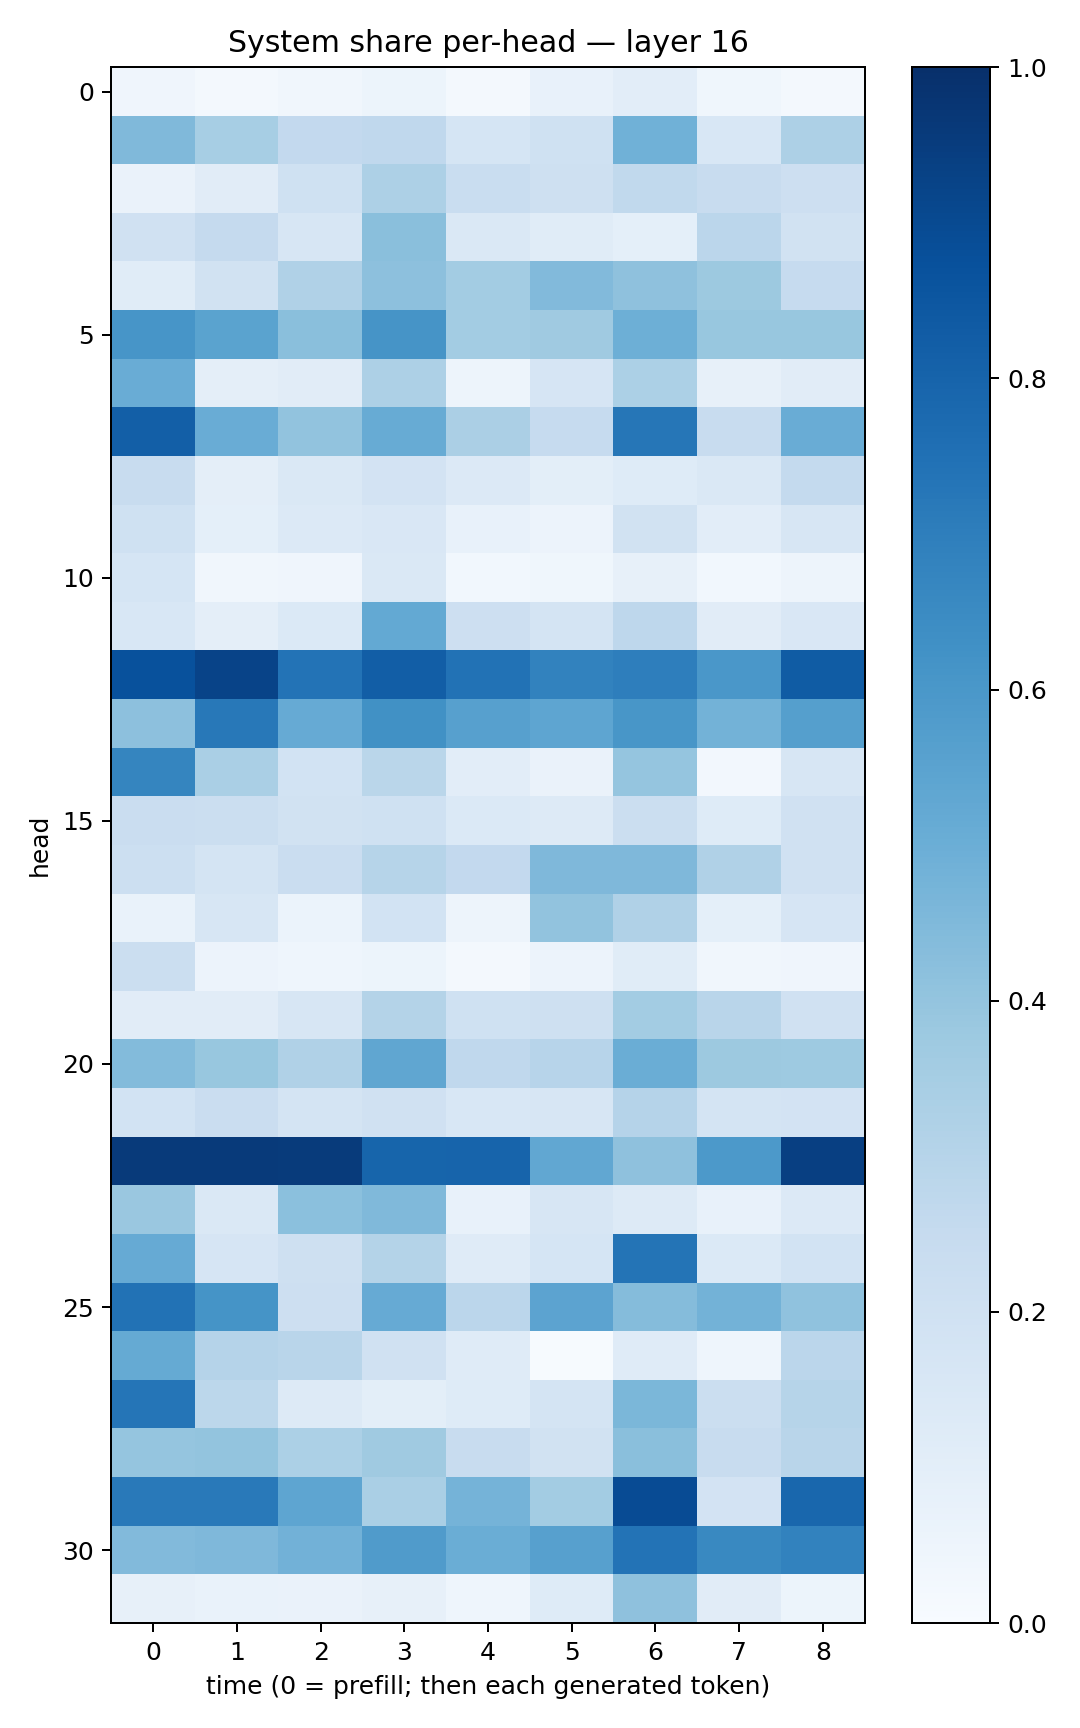

The data file committed next to this chart (first rows):
0.040107027, 0.022827098, 0.034555327, 0.052233573, 0.023028297, 0.07082142, 0.10412355, 0.037795547, 0.016875388
0.4472, 0.3468, 0.2602, 0.2681, 0.1687, 0.2019, 0.4855, 0.1561, 0.3259
0.06479, 0.112, 0.1998, 0.3248, 0.2313, 0.2089, 0.2629, 0.2361, 0.212
0.1973, 0.2518, 0.1624, 0.4253, 0.1464, 0.1135, 0.0923, 0.283, 0.1907
0.1171, 0.1922, 0.3182, 0.4178, 0.3558, 0.4421, 0.4103, 0.3776, 0.2485
0.606, 0.5471, 0.4242, 0.6111, 0.359, 0.3685, 0.4953, 0.3898, 0.3868
0.5074, 0.09466, 0.1096, 0.325, 0.04793, 0.166, 0.329, 0.07848, 0.1108
0.8187, 0.5064, 0.4062, 0.5084, 0.3328, 0.2465, 0.7292, 0.2354, 0.5043
0.2366, 0.09714, 0.1425, 0.1826, 0.135, 0.09867, 0.1235, 0.1476, 0.2548
0.2025, 0.09013, 0.1342, 0.1485, 0.07074, 0.0583, 0.1892, 0.1036, 0.1636
0.1705, 0.03448, 0.04243, 0.1458, 0.03114, 0.03751, 0.08181, 0.03066, 0.04841
0.1529, 0.09422, 0.1401, 0.5212, 0.2129, 0.1744, 0.2761, 0.1125, 0.1488
0.8746, 0.9254, 0.7384, 0.823, 0.7451, 0.6833, 0.6955, 0.5978, 0.8298
0.4141, 0.7223, 0.513, 0.626, 0.5613, 0.536, 0.6045, 0.4783, 0.5629
0.668, 0.3376, 0.1872, 0.2878, 0.1024, 0.06362, 0.3968, 0.0247, 0.1584
0.2274, 0.2211, 0.1906, 0.2029, 0.1391, 0.1252, 0.2257, 0.1228, 0.1969
0.2163, 0.1795, 0.2275, 0.2989, 0.2589, 0.4494, 0.4531, 0.3187, 0.1958
0.06988, 0.1589, 0.0593, 0.184, 0.04931, 0.403, 0.3167, 0.09285, 0.1667
0.2227, 0.05621, 0.04624, 0.05287, 0.0234, 0.05801, 0.1133, 0.03239, 0.0396
0.1116, 0.1099, 0.1575, 0.3077, 0.2025, 0.2084, 0.3594, 0.2904, 0.196
0.44, 0.3897, 0.3184, 0.5331, 0.266, 0.2944, 0.5009, 0.376, 0.3747
0.1863, 0.2278, 0.1759, 0.1981, 0.1549, 0.1584, 0.3026, 0.1744, 0.1817
0.9582, 0.9598, 0.9532, 0.7932, 0.8006, 0.5285, 0.413, 0.5904, 0.9379
0.3856, 0.1462, 0.4196, 0.4476, 0.07759, 0.1572, 0.1322, 0.07694, 0.1363
0.5134, 0.1652, 0.2071, 0.3066, 0.1197, 0.1718, 0.7357, 0.137, 0.185
0.7448, 0.616, 0.211, 0.5136, 0.2832, 0.5457, 0.4357, 0.4789, 0.4091
0.5193, 0.304, 0.2915, 0.1979, 0.1174, 0.007118, 0.118, 0.04362, 0.2821
0.7334, 0.2776, 0.1288, 0.1008, 0.1241, 0.1745, 0.46, 0.223, 0.2973
0.3965, 0.402, 0.3292, 0.3683, 0.2382, 0.1943, 0.4248, 0.2369, 0.2914
0.7185, 0.7149, 0.5387, 0.3388, 0.4762, 0.357, 0.8916, 0.1807, 0.7862
0.444, 0.4523, 0.481, 0.5818, 0.5038, 0.5607, 0.7388, 0.6591, 0.6818
0.08114, 0.06822, 0.06399, 0.08157, 0.04627, 0.1238, 0.411, 0.11, 0.05277
